Dataset: AzureML (GitHub, elbruno/AzureMLAndAzureFunctions). Classes: Space Wolf, squirrel.

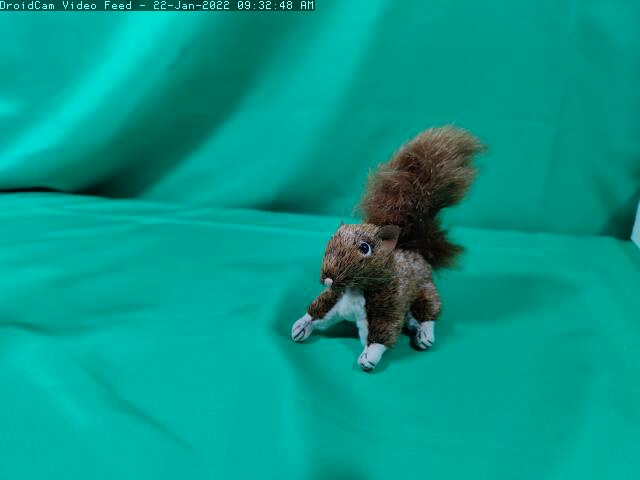
Label: squirrel

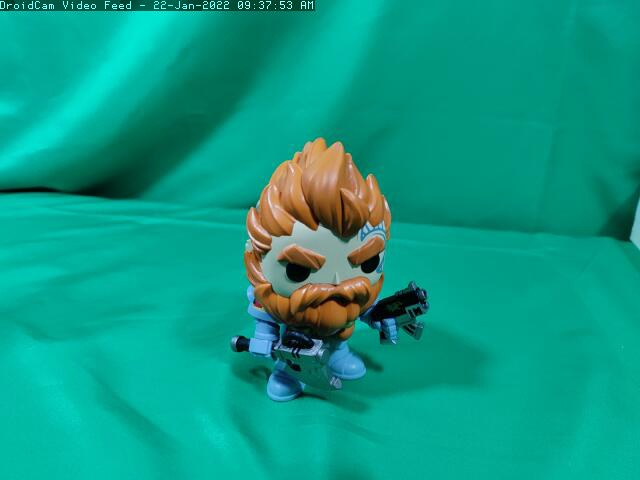
Label: Space Wolf

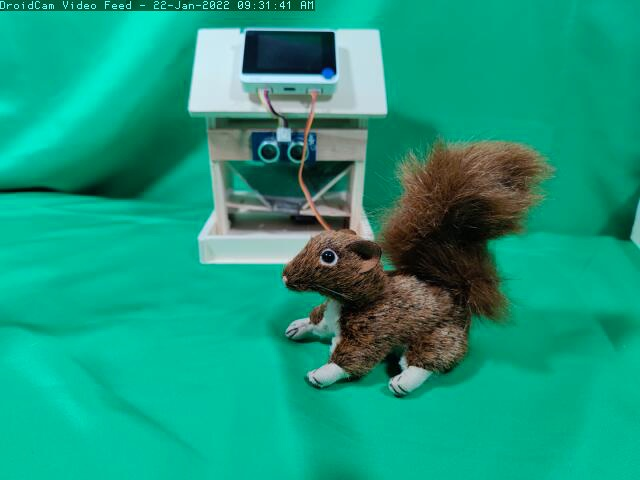
Label: squirrel

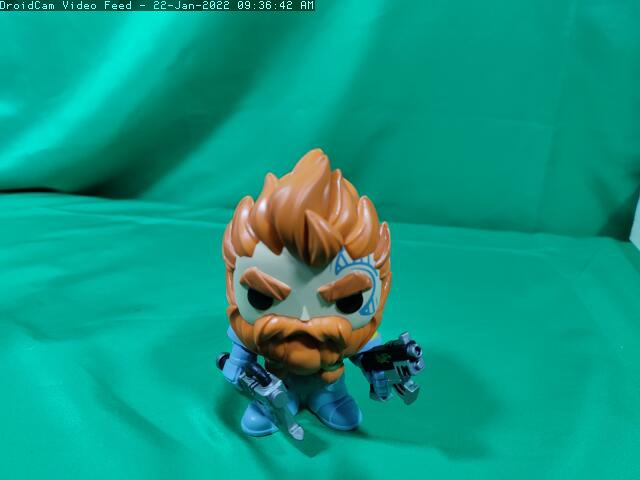
Label: Space Wolf

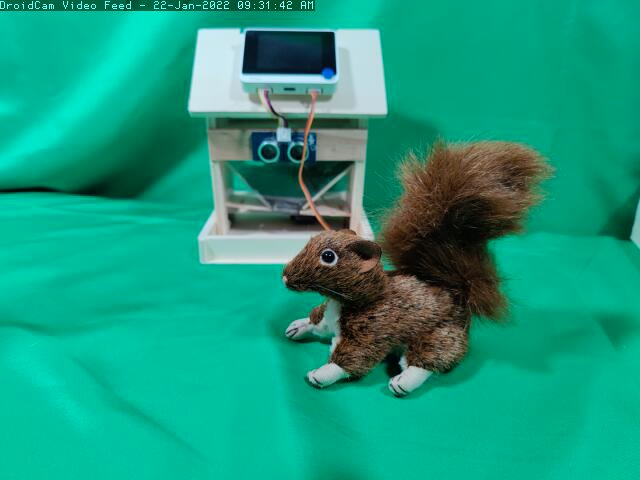
Label: squirrel

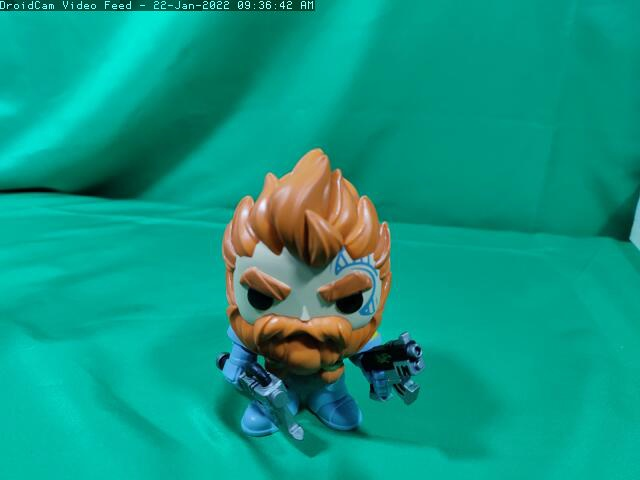
Label: Space Wolf
